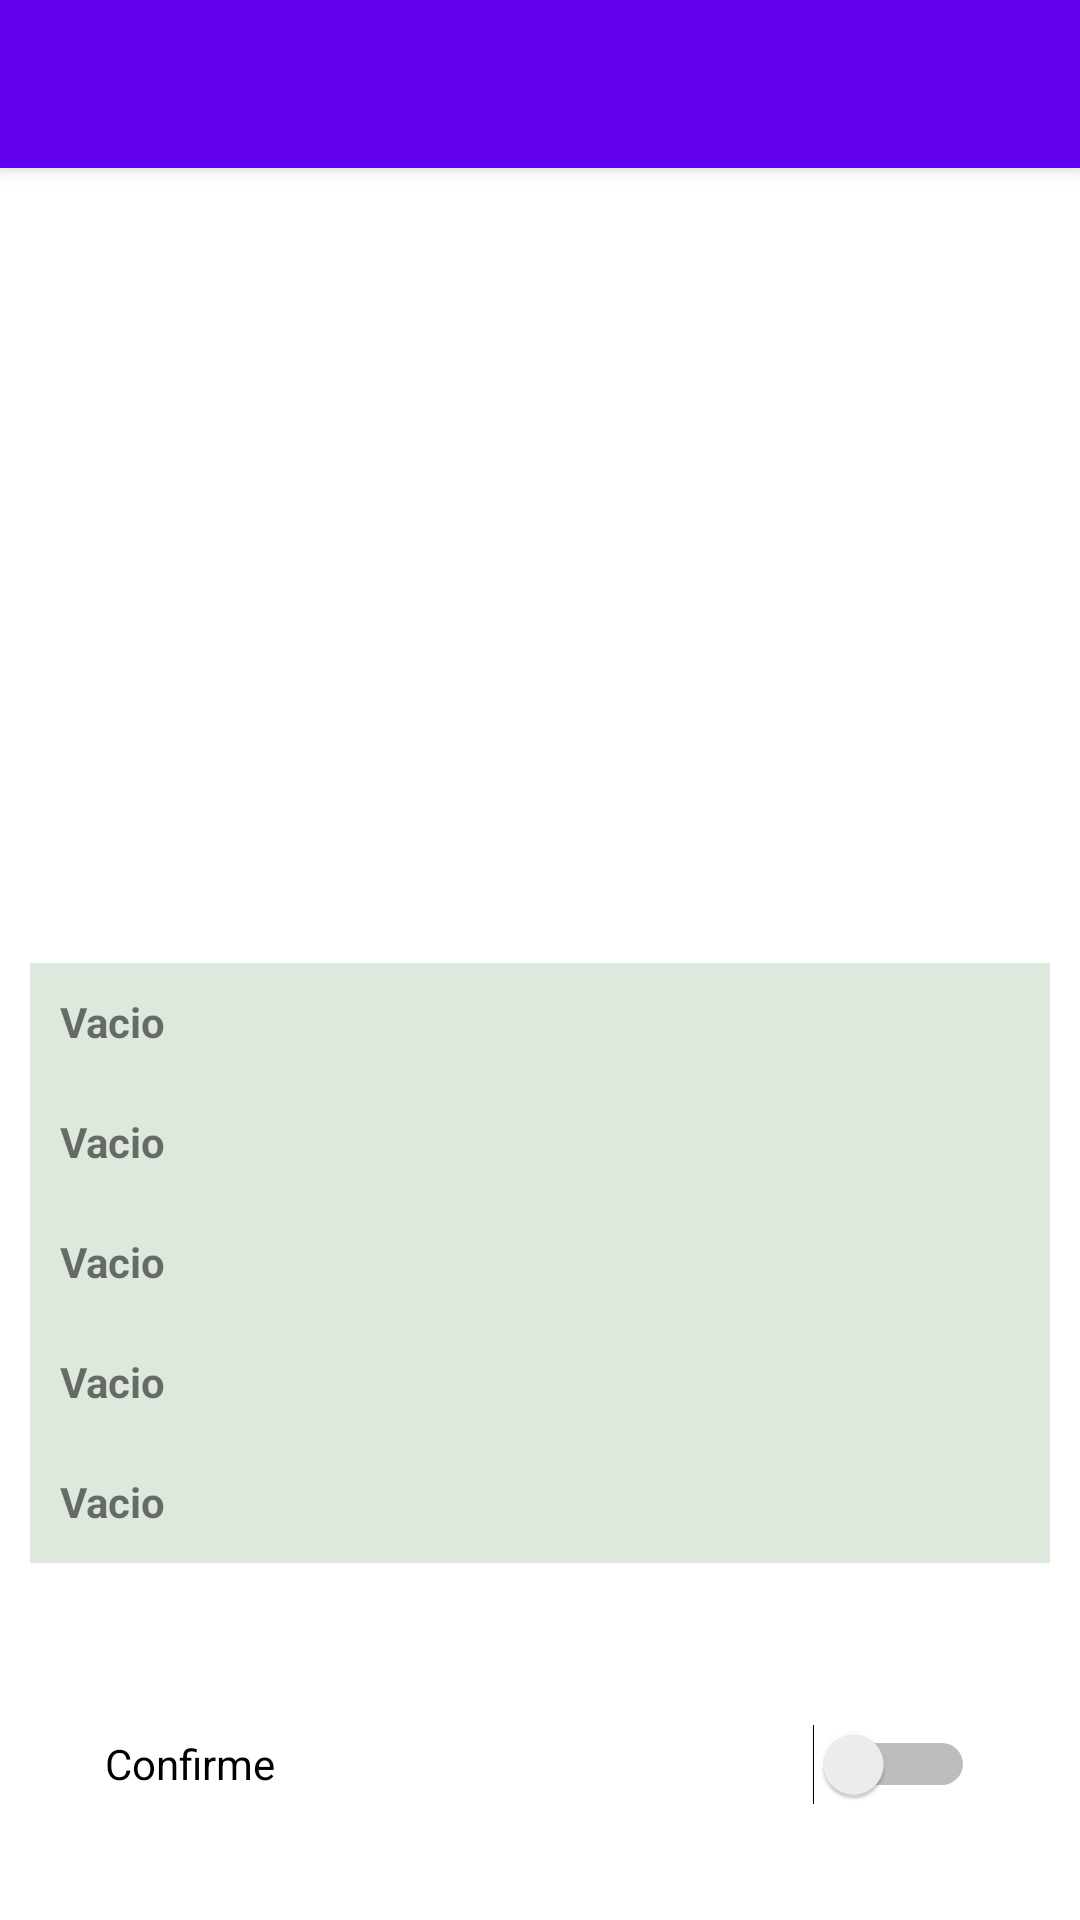

Reconstruct the res/layout file that produces this screen, plus the resources it refers to.
<!-- AndroidManifest.xml: application theme Theme.RegistroCuentas -->
<!-- res/layout/activity_details.xml -->
<?xml version="1.0" encoding="utf-8"?>
<androidx.constraintlayout.widget.ConstraintLayout xmlns:android="http://schemas.android.com/apk/res/android"
    xmlns:app="http://schemas.android.com/apk/res-auto"
    xmlns:tools="http://schemas.android.com/tools"
    android:id="@+id/main"
    android:layout_width="match_parent"
    android:layout_height="match_parent"
    tools:context=".DetailsActivity">

    <androidx.appcompat.widget.Toolbar
        android:id="@+id/toolbar_dts"
        android:layout_width="match_parent"
        android:layout_height="?attr/actionBarSize"
        android:background="?attr/colorPrimary"
        android:elevation="4dp"
        android:theme="@style/ThemeOverlay.AppCompat.Dark"
        android:popupTheme="@style/ThemeOverlay.AppCompat.Dark"
        tools:ignore="MissingConstraints" />

    <TextView
        android:id="@+id/txview_dts1"
        android:layout_width="@dimen/txview_w1"
        android:layout_height="@dimen/txview_h2"
        android:layout_marginTop="30dp"
        android:background="@color/text_background"
        android:padding="@dimen/txview_pad2"
        android:text="Vacio"
        android:textSize="@dimen/inner_text_2"
        android:textStyle="bold"
        app:layout_constraintEnd_toStartOf="@+id/guideline4"
        app:layout_constraintHorizontal_bias="0.5"
        app:layout_constraintStart_toStartOf="@+id/guideline3"
        app:layout_constraintTop_toBottomOf="@+id/imageView"
        tools:ignore="MissingConstraints" />

    <TextView
        android:id="@+id/txview_dts2"
        android:layout_width="@dimen/txview_w1"
        android:layout_height="@dimen/txview_h2"
        android:padding="@dimen/txview_pad2"
        android:text="Vacio"
        android:textSize="@dimen/inner_text_2"
        android:textStyle="bold"
        android:background="@color/text_background"
        app:layout_constraintEnd_toStartOf="@+id/guideline4"
        app:layout_constraintHorizontal_bias="0.5"
        app:layout_constraintStart_toStartOf="@+id/guideline3"
        app:layout_constraintTop_toBottomOf="@+id/txview_dts1"
        tools:ignore="MissingConstraints" />

    <TextView
        android:id="@+id/txview_dts3"
        android:layout_width="@dimen/txview_w1"
        android:layout_height="@dimen/txview_h2"
        android:padding="@dimen/txview_pad2"
        android:text="Vacio"
        android:textSize="@dimen/inner_text_2"
        android:textStyle="bold"
        android:background="@color/text_background"
        app:layout_constraintEnd_toStartOf="@+id/guideline4"
        app:layout_constraintHorizontal_bias="0.5"
        app:layout_constraintStart_toStartOf="@+id/guideline3"
        app:layout_constraintTop_toBottomOf="@+id/txview_dts2"
        tools:ignore="MissingConstraints" />

    <TextView
        android:id="@+id/txview_dts4"
        android:layout_width="@dimen/txview_w1"
        android:layout_height="@dimen/txview_h2"
        android:padding="@dimen/txview_pad2"
        android:text="Vacio"
        android:textSize="@dimen/inner_text_2"
        android:textStyle="bold"
        android:background="@color/text_background"
        app:layout_constraintEnd_toStartOf="@+id/guideline4"
        app:layout_constraintHorizontal_bias="0.5"
        app:layout_constraintStart_toStartOf="@+id/guideline3"
        app:layout_constraintTop_toBottomOf="@+id/txview_dts3"
        tools:ignore="MissingConstraints" />

    <TextView
        android:id="@+id/txview_dts5"
        android:layout_width="@dimen/txview_w1"
        android:layout_height="@dimen/txview_h2"
        android:padding="@dimen/txview_pad2"
        android:text="Vacio"
        android:textSize="@dimen/inner_text_2"
        android:textStyle="bold"
        android:background="@color/text_background"
        app:layout_constraintEnd_toStartOf="@+id/guideline4"
        app:layout_constraintHorizontal_bias="0.5"
        app:layout_constraintStart_toStartOf="@+id/guideline3"
        app:layout_constraintTop_toBottomOf="@+id/txview_dts4"
        tools:ignore="MissingConstraints" />

    <androidx.constraintlayout.widget.Guideline
        android:id="@+id/guideline3"
        android:layout_width="wrap_content"
        android:layout_height="wrap_content"
        android:orientation="vertical"
        app:layout_constraintGuide_begin="30dp" />

    <androidx.constraintlayout.widget.Guideline
        android:id="@+id/guideline4"
        android:layout_width="wrap_content"
        android:layout_height="wrap_content"
        android:orientation="vertical"
        app:layout_constraintGuide_end="30dp" />

    <ImageView
        android:id="@+id/imageView"
        android:layout_width="279dp"
        android:layout_height="235dp"
        app:layout_constraintHorizontal_bias="0.5"
        app:layout_constraintEnd_toStartOf="@+id/guideline4"
        app:layout_constraintStart_toStartOf="@+id/guideline3"
        app:layout_constraintTop_toBottomOf="@+id/toolbar_dts"
        tools:srcCompat="@tools:sample/backgrounds/scenic" />



    <Switch
        android:id="@+id/sw_dts1"
        android:layout_width="@dimen/sw_ws"
        android:layout_height="@dimen/sw_h1"
        android:layout_marginTop="15dp"
        android:text="Confirme"
        android:padding="5dp"
        android:textSize="@dimen/inner_text_2"
        app:layout_constraintBottom_toBottomOf="parent"
        app:layout_constraintEnd_toStartOf="@+id/guideline4"
        app:layout_constraintHorizontal_bias="0.02"
        app:layout_constraintStart_toStartOf="@+id/guideline3"
        app:layout_constraintTop_toBottomOf="@+id/txview_dts5"
        app:layout_constraintVertical_bias="0.0"
        tools:ignore="UseSwitchCompatOrMaterialXml" />

    <Button
        android:id="@+id/butt_dts2"
        android:layout_width="@dimen/sw_ws"
        android:layout_height="@dimen/button_h1"
        android:text="Editar"
        android:textSize="@dimen/inner_text_2"
        app:layout_constraintBottom_toBottomOf="parent"
        app:layout_constraintEnd_toStartOf="@+id/guideline4"
        app:layout_constraintHorizontal_bias="1.0"
        app:layout_constraintStart_toEndOf="@+id/butt_dts1"
        app:layout_constraintTop_toBottomOf="@+id/sw_dts1"
        app:layout_constraintVertical_bias="0.0" />

    <Button
        android:id="@+id/butt_dts1"
        android:layout_width="@dimen/sw_ws"
        android:layout_height="@dimen/button_h1"
        android:layout_marginStart="4dp"
        android:layout_marginBottom="40dp"
        android:enabled="false"
        android:text="Eliminar"
        android:textSize="@dimen/inner_text_2"
        app:layout_constraintBottom_toBottomOf="parent"
        app:layout_constraintStart_toStartOf="@+id/guideline3"
        app:layout_constraintTop_toBottomOf="@+id/sw_dts1"
        app:layout_constraintVertical_bias="0.0" />


</androidx.constraintlayout.widget.ConstraintLayout>
<!-- resources referenced by this layout -->
<resources>
  <color name="text_background">#30518C4D</color>
  <dimen name="button_h1">38dp</dimen>
  <dimen name="inner_text_2">14sp</dimen>
  <dimen name="txview_h2">40dp</dimen>
  <dimen name="txview_pad2">10dp</dimen>
  <dimen name="txview_w1">340dp</dimen>
  <style name="Theme.RegistroCuentas" parent="Theme.MaterialComponents.DayNight.DarkActionBar">
          
          <item name="colorPrimary">@color/purple_500</item>
          <item name="colorPrimaryVariant">@color/purple_700</item>
          <item name="colorOnPrimary">@color/white</item>
          
          <item name="colorSecondary">@color/teal_200</item>
          <item name="colorSecondaryVariant">@color/teal_700</item>
          <item name="colorOnSecondary">@color/black</item>
          
          <item name="android:statusBarColor">?attr/colorPrimaryVariant</item>
          
      </style>
  <color name="purple_500">#FF6200EE</color>
  <color name="purple_700">#FF3700B3</color>
  <color name="white">#FFFFFFFF</color>
  <color name="teal_200">#FF03DAC5</color>
  <color name="teal_700">#FF018786</color>
  <color name="black">#FF000000</color>
</resources>
